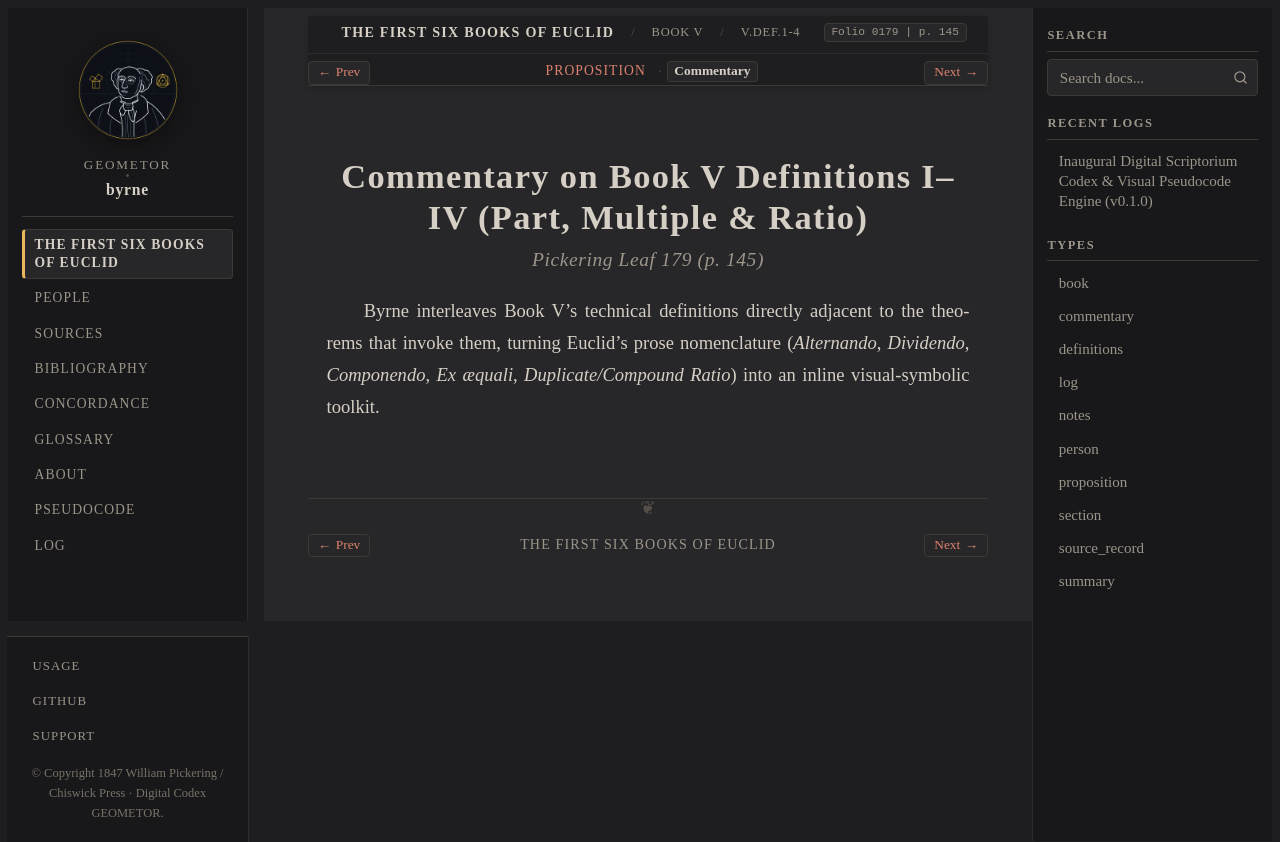

repository: geometor/byrne · page: coloured_euclid/book-v/definitions/commentary.html · generator: sphinx

:canonical_id: V.def.1-4.commentary
:book: V
:order: 1
:type: commentary
:title: Commentary — Book V Definitions I–IV (Part, Multiple & Ratio)
:folio: 0179
:page: 145

.. _byrne-v-defs-commentary:

.. folio:: 0179
   :page: 145

Commentary on Book V Definitions I–IV (Part, Multiple & Ratio)
==============================================================

.. rubric:: Pickering Leaf 179 (p. 145)

Byrne interleaves Book V's technical definitions directly adjacent to the theorems that invoke them, turning Euclid's prose nomenclature (*Alternando*, *Dividendo*, *Componendo*, *Ex æquali*, *Duplicate/Compound Ratio*) into an inline visual-symbolic toolkit.
